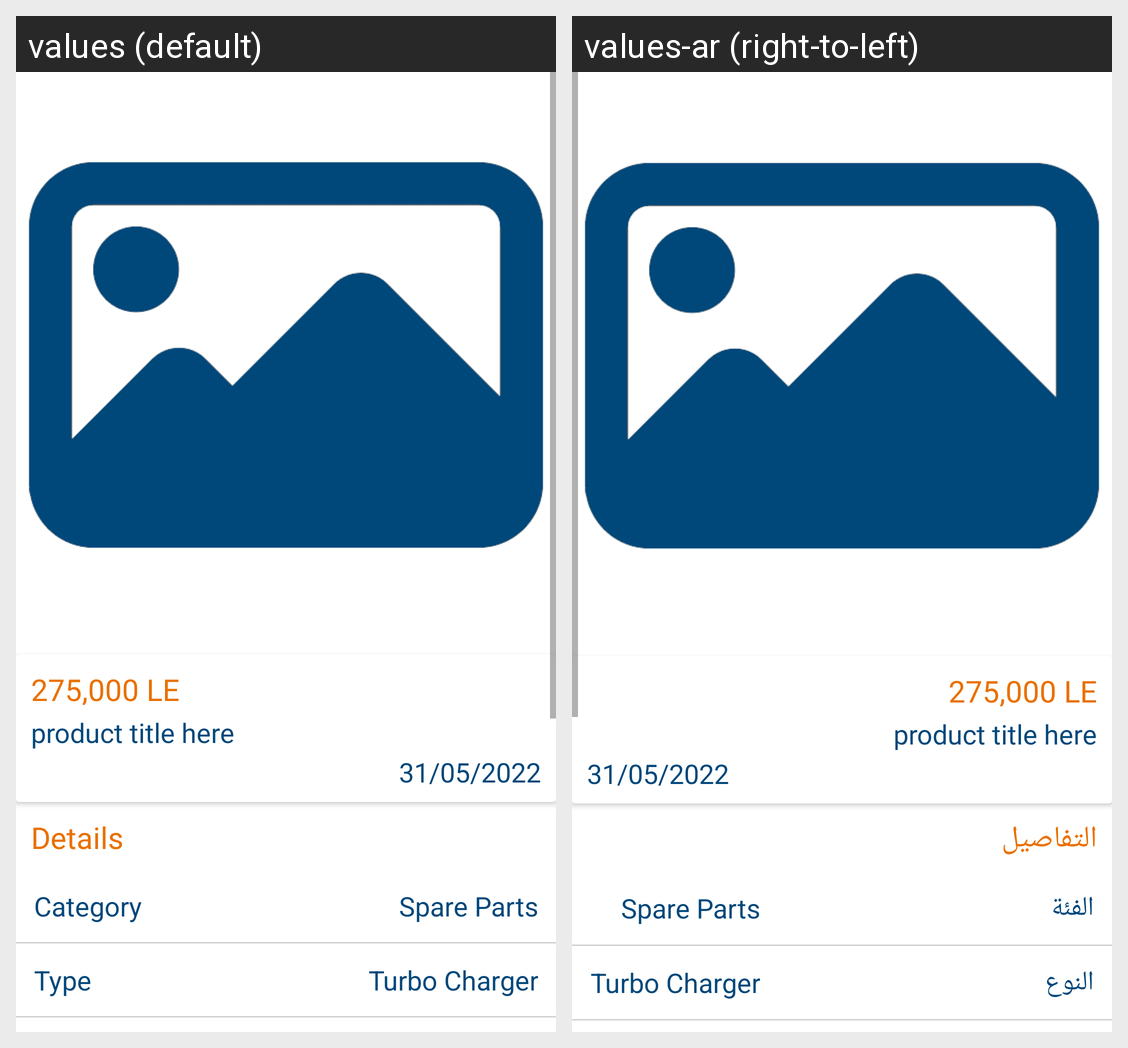

Strings drawn on this Android screen and how each of the app's shown locales translates them:
Android screen res/layout/fragment_details_spare_part.xml rendered under 2 locales, left to right: values (default), values-ar (right-to-left). Device: Nexus 5 (rendered at 1080×1920; each locale shown at half size, 540×960, under a caption strip naming it); theme Theme.TeqelMasr.
Strings drawn on this screen, with the default value and each locale's value (text and hints the layout hard-codes, and strings that could not be matched under every locale, appear in the picture but are not listed):

details
  values: Details
  values-ar: التفاصيل

category
  values: Category
  values-ar: الفئة

type
  values: Type
  values-ar: النوع
